Run: headless pygame with SDL's dummy video driver; simulated clock (each Clock.tick advances the game by its frame time, no real sleeping); random seed 0; keys injected as events and as key.get_pressed() state; no mouse input.
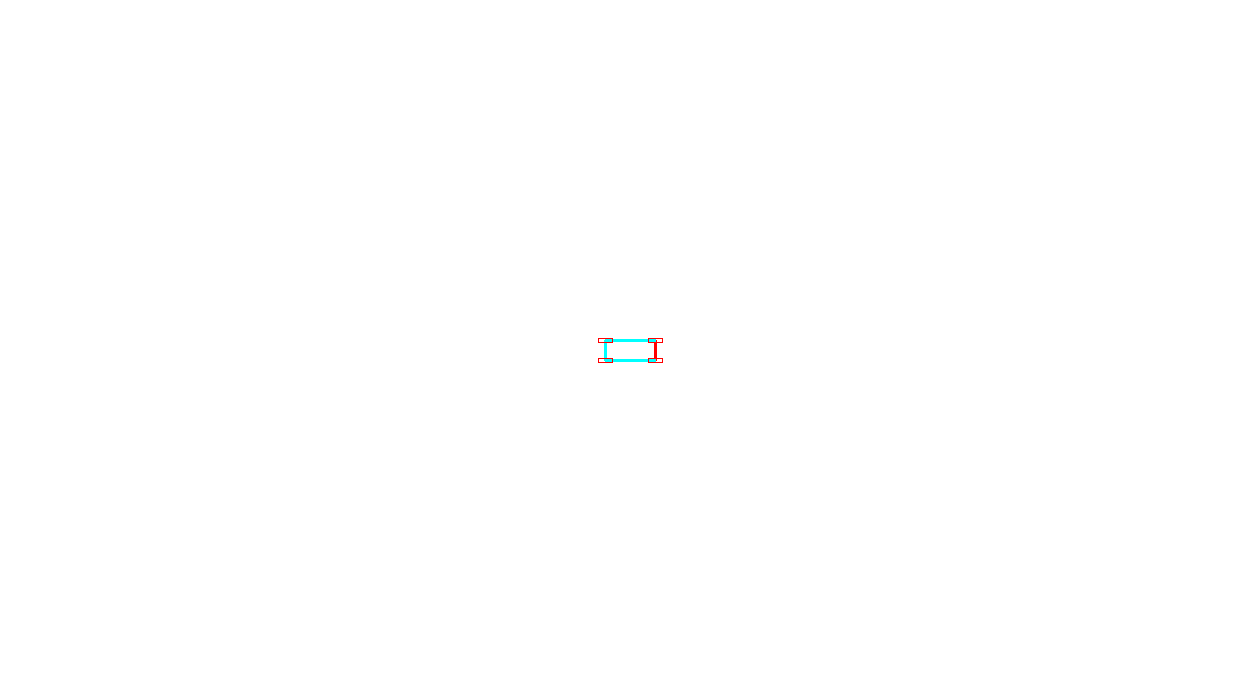
Frame 1 of 4 · flips 1–60 · no input
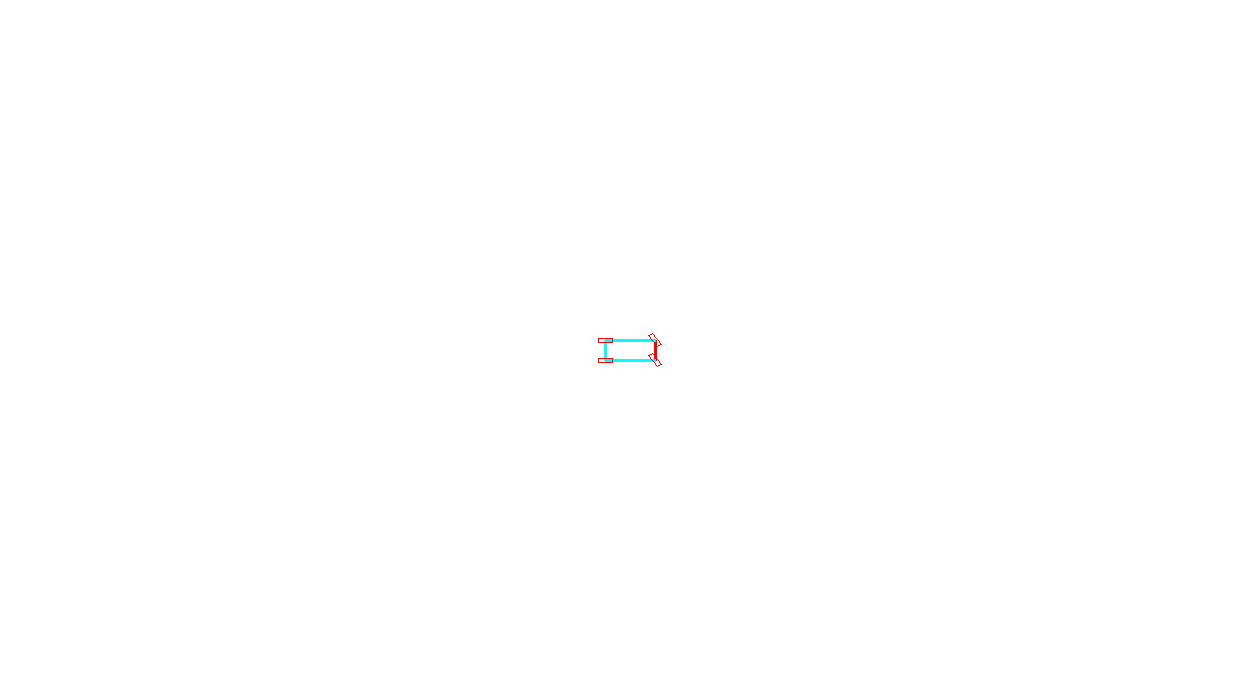
Frame 2 of 4 · flips 61–180 · tapped SPACE, RETURN · held RIGHT (→), D
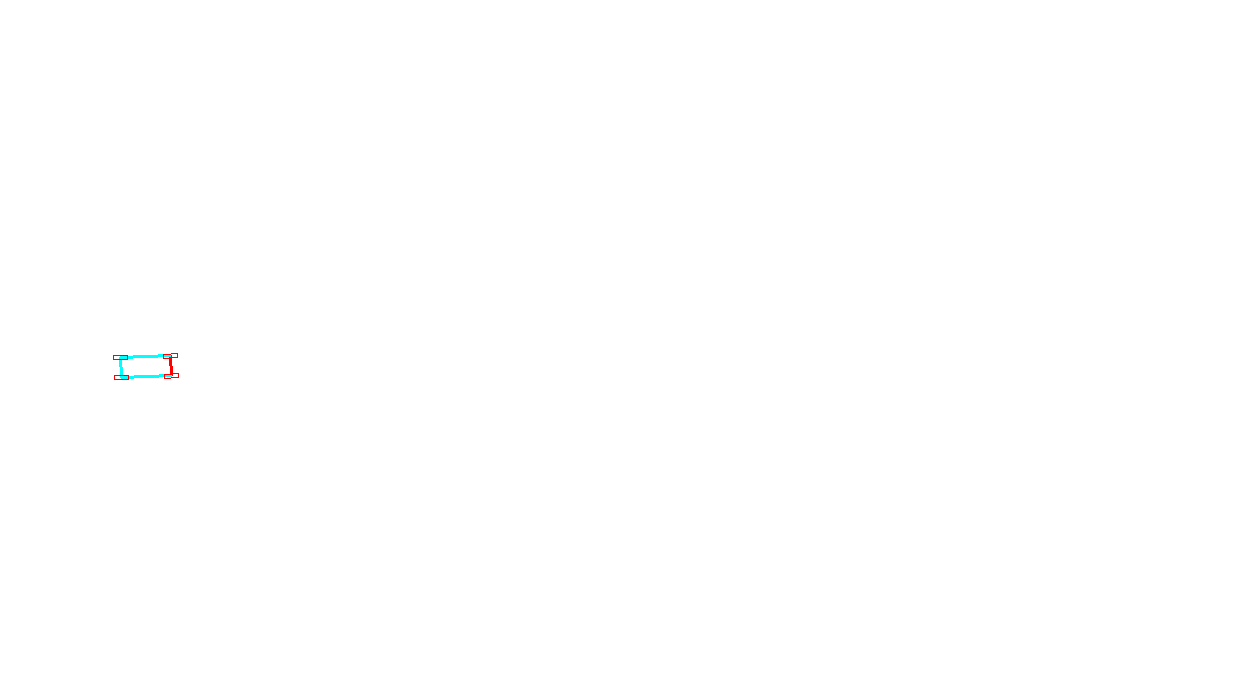
Frame 3 of 4 · flips 181–300 · held DOWN (↓), S
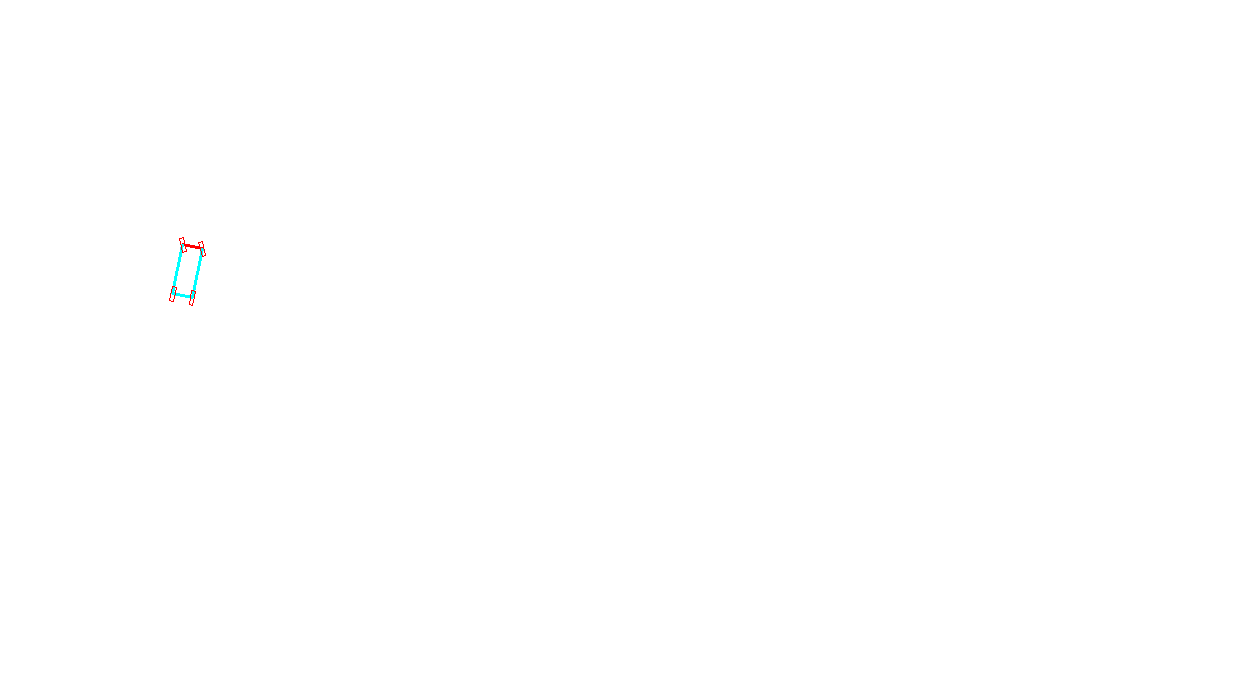
Frame 4 of 4 · flips 301–420 · held LEFT (←), A, UP (↑), W

The pygame program that drew these frames:

import pygame
import math
pygame.init()

WIDTH, HEIGHT = 1260, 700
WIN = pygame.display.set_mode((WIDTH, HEIGHT))
pygame.display.set_caption("AI Steering")

FPS = 60

AQUA = (0, 255, 255)
BLACK = (0, 0 ,0)
WHITE = (255, 255, 255)
RED = (255, 0, 0)

def lengthdir_x(length, angle):
    angle = angle * math.pi / 180
    return length * math.cos(angle)

def lengthdir_y(length, angle):
    angle = angle * math.pi / 180
    return length * -math.sin(angle)

def norm_angle(angle):
    angle = angle%360
    angle = angle if angle <= 180 else angle-360
    return angle

def point_direction(x1, y1, x2, y2):
    return math.atan2((y1-y2), (x2-x1)) * 180 / math.pi

def calc_corners(x, y, w, l, rot):
    theta = math.atan2((w//2), (l//2)) * 180 / math.pi
    length = math.sqrt((w//2)**2 + (l//2)**2)
    fl = (x+round(lengthdir_x(length, norm_angle(rot+theta)),2), y+round(lengthdir_y(length, norm_angle(rot+theta)),2))
    fr = (x+round(lengthdir_x(length, norm_angle(rot-theta)),2), y+round(lengthdir_y(length, norm_angle(rot-theta)),2))

    rot2 = norm_angle(rot+180)
    bl = (x+round(lengthdir_x(length, norm_angle(rot2-theta)),2), y+round(lengthdir_y(length, norm_angle(rot2-theta)),2))
    br = (x+round(lengthdir_x(length, norm_angle(rot2+theta)),2), y+round(lengthdir_y(length, norm_angle(rot2+theta)),2))
    return fl, fr, bl, br

def draw_box(box, color):
    p1, p2, p3, p4 = box
    pygame.draw.line(WIN, color, p1, p2, 1)
    pygame.draw.line(WIN, color, p2, p4, 1)
    pygame.draw.line(WIN, color, p4, p3, 1)
    pygame.draw.line(WIN, color, p3, p1, 1)

class Line:
    def __init__(self, x1, y1, x2, y2):
        self.p1 = (x1, y1)
        self.p2 = (x2, y2)

    def draw(self, color):
        pygame.draw.line(WIN, color, self.p1, self.p2, 3)

class Car:
    def __init__(self, x, y):
        self.x = x
        self.y = y
        self.w = 20
        self.l = 50
        self.rot = 0

        self.t_rot = 0
        self.t_maxrot = 50

        self.spd = 0
        self.spd_max = 5

        self.c_fl, self.c_fr, self.c_bl, self.c_br = calc_corners(self.x, self.y, self.w, self.l, self.rot)

        self.f_tire = (self.x + lengthdir_x(self.l//2, self.rot), self.y + lengthdir_y(self.l//2, self.rot))
        self.b_tire = (self.x - lengthdir_x(self.l//2, self.rot), self.y - lengthdir_y(self.l//2, self.rot))

        self.front = Line(*self.c_fl, *self.c_fr)
        self.right = Line(*self.c_fr, *self.c_br)
        self.back = Line(*self.c_br, *self.c_bl)
        self.left = Line(*self.c_bl, *self.c_fl)




    def movement(self, keys_pressed):
        #------------------------------------TURNING---------------------------------------
        if keys_pressed[pygame.K_LEFT] or keys_pressed[pygame.K_RIGHT]:
            if keys_pressed[pygame.K_LEFT]:
                # if self.t_rot < self.t_maxrot:
                #     self.t_rot += 10
                if self.t_rot < self.t_maxrot * (1-abs(self.spd)/(self.spd_max+5)):
                    self.t_rot += 2
                else:
                    self.t_rot = self.t_maxrot * (1-abs(self.spd)/(self.spd_max+5))
            if keys_pressed[pygame.K_RIGHT]:
                # if self.t_rot > -self.t_maxrot:
                #     self.t_rot -= 10
                if self.t_rot > -self.t_maxrot * (1-abs(self.spd)/(self.spd_max+5)):
                    self.t_rot -= 2
                else:
                    self.t_rot = -self.t_maxrot * (1-abs(self.spd)/(self.spd_max+5))
        else:
            if self.t_rot >= 5:
                self.t_rot -= 5
            elif self.t_rot <= -5:
                self.t_rot += 5
            else:
                self.t_rot = 0


        #-----------------------------------ACCELERATION--------------------------------
        if keys_pressed[pygame.K_UP] or keys_pressed[pygame.K_DOWN]:
            if keys_pressed[pygame.K_UP] and self.spd < self.spd_max:
                self.spd += 0.1
            if keys_pressed[pygame.K_DOWN] and self.spd > -self.spd_max:
                self.spd -= 0.1
        else:
            if self.spd >= 0.05:
                self.spd -= 0.05
            elif self.spd <= -0.05:
                self.spd += 0.05
            else:
                self.spd = 0


    def update(self):
        print(f'perp_angle: {norm_angle(self.rot - 90)}')
        print(f'perp_speed: {self.spd*self.t_rot/45}')
        ft_x, ft_y  = self.f_tire
        ft_x += lengthdir_x(self.spd, self.rot)+lengthdir_x(self.spd*self.t_rot/45, norm_angle(self.rot + 90))
        ft_y += lengthdir_y(self.spd, self.rot)+lengthdir_y(self.spd*self.t_rot/45, norm_angle(self.rot + 90))
        self.f_tire = (ft_x, ft_y)

        bt_x, bt_y = self.b_tire
        bt_x += lengthdir_x(self.spd, self.rot)
        bt_y += lengthdir_y(self.spd, self.rot)
        self.b_tire = (bt_x, bt_y)

        self.rot = point_direction(*self.b_tire, *self.f_tire)

        self.x = round(bt_x + lengthdir_x(math.dist(self.b_tire, self.f_tire)//2, self.rot), 2)
        self.y = round(bt_y + lengthdir_y(math.dist(self.b_tire, self.f_tire)//2, self.rot), 2)

        n_ft_x = self.x + lengthdir_x(self.l//2, self.rot)
        n_ft_y = self.y + lengthdir_y(self.l//2, self.rot)

        #random drifiting at 0 speed fix
        epsilon = 0.01
        if n_ft_x - ft_x > epsilon:
            ft_x = n_ft_x
        if n_ft_y - ft_y > epsilon:
            ft_y = n_ft_y
        self.f_tire = (ft_x, ft_y)

        #random drifiting at 0 speed fix
        n_bt_x = self.x - lengthdir_x(self.l//2, self.rot)
        n_bt_y = self.y - lengthdir_y(self.l//2, self.rot)
        if n_bt_x - bt_x > epsilon:
            bt_x = n_bt_x
        if n_bt_y - bt_y > epsilon:
            bt_y = n_bt_y
        self.f_tire = (ft_x, ft_y)
        self.b_tire = (bt_x, bt_y)

        self.c_fl, self.c_fr, self.c_bl, self.c_br = calc_corners(self.x, self.y, self.w, self.l, self.rot)
        self.front = Line(*self.c_fl, *self.c_fr)
        self.right = Line(*self.c_fr, *self.c_br)
        self.back = Line(*self.c_br, *self.c_bl)
        self.left = Line(*self.c_bl, *self.c_fl)

        print(f'speed: {self.spd}, rotation: {self.rot}')

    def draw(self):
        # pygame.draw.circle(WIN, AQUA, (self.x, self.y), 5)
        # # pygame.draw.circle(WIN, RED, (self.f_tire[0], self.f_tire[1]), 5)
        # pygame.draw.circle(WIN, BLACK, (self.b_tire[0], self.b_tire[1]), 5)

        front_tire_left = calc_corners(self.f_tire[0] + lengthdir_x(self.w//2, norm_angle(self.rot+90)), self.f_tire[1] + lengthdir_y(self.w//2, norm_angle(self.rot+90)), self.w//4, self.w*3//4, norm_angle(self.rot+self.t_rot))
        front_tire_right = calc_corners(self.f_tire[0] + lengthdir_x(self.w//2, norm_angle(self.rot-90)), self.f_tire[1] + lengthdir_y(self.w//2, norm_angle(self.rot-90)), self.w//4, self.w*3//4, norm_angle(self.rot+self.t_rot))
        back_tire_left = calc_corners(self.b_tire[0] + lengthdir_x(self.w//2, norm_angle(self.rot+90)), self.b_tire[1] + lengthdir_y(self.w//2, norm_angle(self.rot+90)), self.w//4, self.w*3//4, self.rot)
        back_tire_right = calc_corners(self.b_tire[0] + lengthdir_x(self.w//2, norm_angle(self.rot-90)), self.b_tire[1] + lengthdir_y(self.w//2, norm_angle(self.rot-90)), self.w//4, self.w*3//4, self.rot)


        self.front.draw(RED)
        self.right.draw(AQUA)
        self.back.draw(AQUA)
        self.left.draw(AQUA)

        draw_box(front_tire_left, RED)
        draw_box(front_tire_right, RED)
        draw_box(back_tire_left, RED)
        draw_box(back_tire_right, RED)


def main():
    clock = pygame.time.Clock()
    car = Car(WIDTH//2, HEIGHT//2)
    car.rot = 45
    run = True
    while run:
        clock.tick(FPS)
        for event in pygame.event.get():
            if event.type == pygame.QUIT:
                run = False

        keys_pressed = pygame.key.get_pressed()
        car.movement(keys_pressed)
        print(car.t_rot)
        car.update()

        WIN.fill(WHITE)
        car.draw()
        pygame.display.update()

if __name__ == "__main__":
    main()
